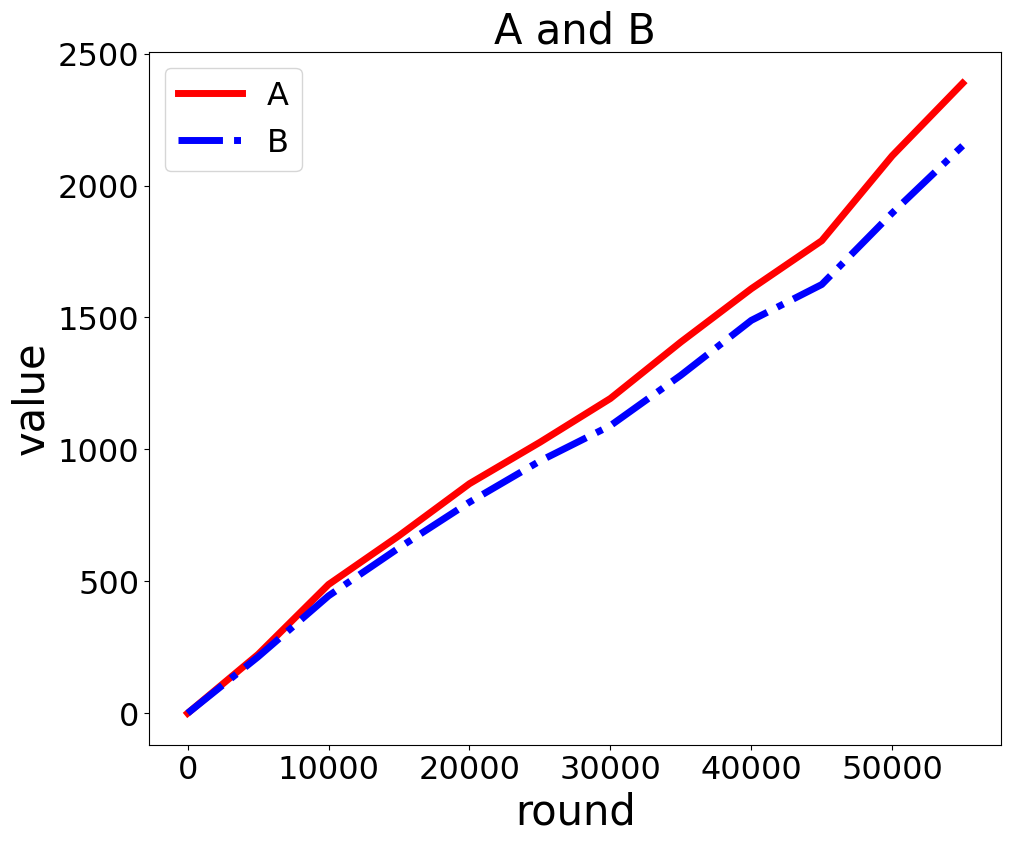

This chart was generated by the following Python code:
# -*- coding: utf-8 -*-
import  matplotlib.pyplot as plt  

#数据设置  
x1 =[0,5000,10000, 15000, 20000, 25000, 30000, 35000, 40000, 45000, 50000, 55000];  
y1=[0, 223, 488, 673, 870, 1027, 1193, 1407, 1609, 1791, 2113, 2388];  
  
x2 =[0,5000,10000, 15000, 20000, 25000, 30000, 35000, 40000, 45000, 50000, 55000];  
y2=[0, 214, 445, 627, 800, 956, 1090, 1281, 1489, 1625, 1896, 2151];  
  
#设置输出的图片大小  
figsize = 11,9  
figure, ax = plt.subplots(figsize=figsize)  
  
#在同一幅图片上画两条折线  
A,=plt.plot(x1,y1,'-r',label='A',linewidth=5.0)  
B,=plt.plot(x2,y2,'b-.',label='B',linewidth=5.0)  
  
#设置图例并且设置图例的字体及大小  
font1 = {'family' : 'Times New Roman',  
'weight' : 'normal',  
'size'   : 23,  
}  
legend = plt.legend(handles=[A,B],prop=font1)  
  
#设置坐标刻度值的大小以及刻度值的字体  
plt.tick_params(labelsize=23)  
labels = ax.get_xticklabels() + ax.get_yticklabels()  
[label.set_fontname('Times New Roman') for label in labels]  
  
#设置横纵坐标的名称以及对应字体格式  
font2 = {'family' : 'Times New Roman',  
'weight' : 'normal',  
'size'   : 30,  
}  
plt.xlabel('round',font2)  
plt.ylabel('value',font2)  

plt.title('A and B',fontdict=font2)

plt.show()
